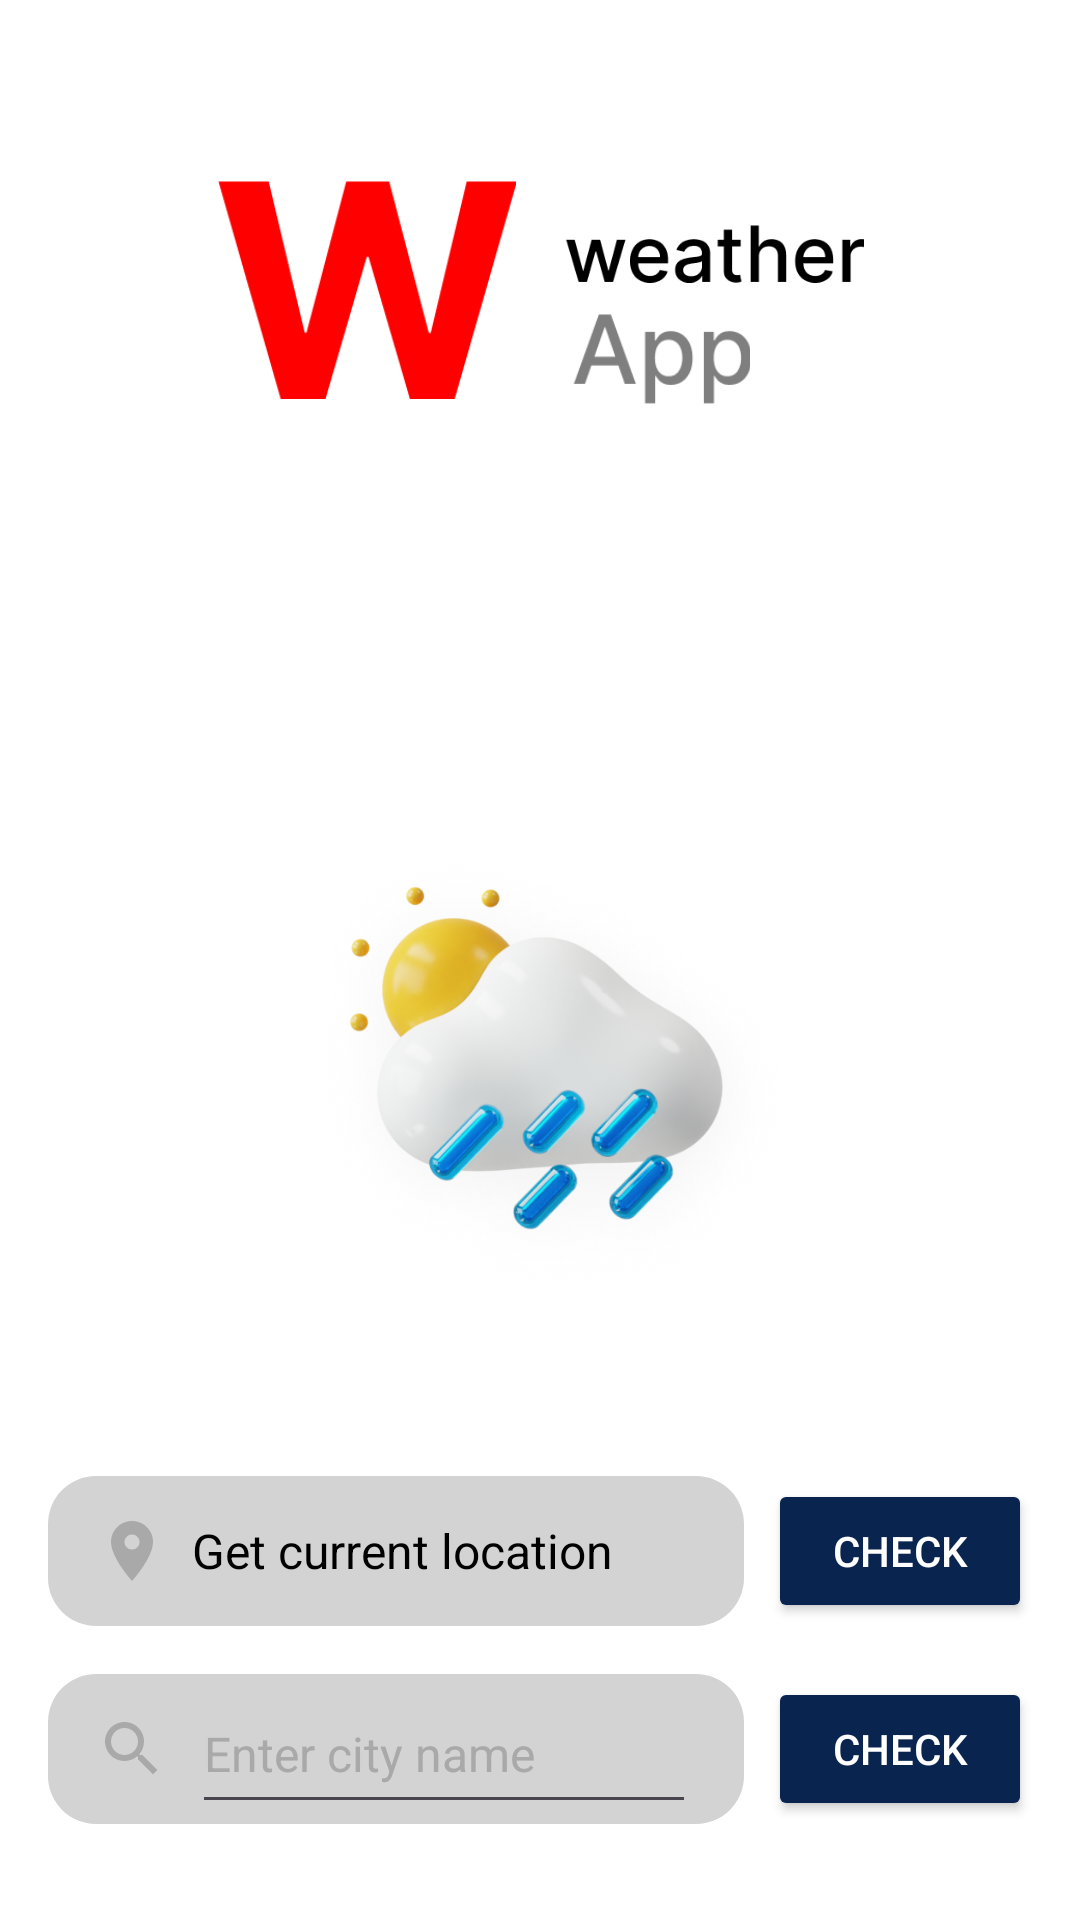

The Android layout XML behind this screen, and the referenced resources:
<!-- AndroidManifest.xml: application theme Theme.WeatherApp -->
<!-- res/layout/fragment_location.xml -->
<?xml version="1.0" encoding="utf-8"?>
<androidx.constraintlayout.widget.ConstraintLayout xmlns:android="http://schemas.android.com/apk/res/android"
    xmlns:app="http://schemas.android.com/apk/res-auto"
    style="@style/WhiteBackgroundTheme"
    android:layout_width="match_parent"
    android:layout_height="match_parent">

    <include
        layout="@layout/logo_layout"
        android:layout_width="wrap_content"
        android:layout_height="wrap_content"
        app:layout_constraintBottom_toTopOf="@id/imageCloud"
        app:layout_constraintEnd_toEndOf="parent"
        app:layout_constraintStart_toStartOf="parent"
        app:layout_constraintTop_toTopOf="parent" />

    <ImageView
        android:id="@+id/imageCloud"
        android:layout_width="300dp"
        android:layout_height="300dp"
        android:layout_marginBottom="64dp"
        android:contentDescription="@string/cloud_icon"
        android:src="@drawable/sun_cloud_angled_rain"
        app:layout_constraintBottom_toBottomOf="parent"
        app:layout_constraintEnd_toEndOf="parent"
        app:layout_constraintHorizontal_bias="0.495"
        app:layout_constraintStart_toStartOf="parent"
        app:layout_constraintTop_toTopOf="parent"
        app:layout_constraintVertical_bias="0.7" />

    <androidx.constraintlayout.widget.ConstraintLayout
        android:id="@+id/currentLocationContainer"
        android:layout_width="0dp"
        android:layout_height="50dp"
        android:layout_marginHorizontal="16dp"
        android:layout_marginBottom="16dp"
        app:layout_constraintBottom_toTopOf="@+id/searchContainer"
        app:layout_constraintEnd_toEndOf="parent"
        app:layout_constraintStart_toStartOf="parent">

        <androidx.constraintlayout.widget.ConstraintLayout
            android:layout_width="0dp"
            android:layout_height="match_parent"
            android:layout_marginEnd="8dp"
            android:background="@drawable/rounded_button_background"
            app:layout_constraintBottom_toBottomOf="parent"
            app:layout_constraintEnd_toStartOf="@id/btnCheckLocation"
            app:layout_constraintStart_toStartOf="parent"
            app:layout_constraintTop_toTopOf="parent">

            <ImageView
                android:id="@+id/iconLocation"
                android:layout_width="24dp"
                android:layout_height="24dp"
                android:layout_marginStart="16dp"
                android:contentDescription="@string/location_icon"
                android:src="@drawable/baseline_location_on_24"
                app:layout_constraintBottom_toBottomOf="parent"
                app:layout_constraintStart_toStartOf="parent"
                app:layout_constraintTop_toTopOf="parent" />

            <TextView
                android:id="@+id/tvCurrentLocation"
                android:layout_width="0dp"
                android:layout_height="match_parent"
                android:layout_marginStart="8dp"
                android:gravity="start|center"
                android:text="@string/get_current_location"
                android:textColor="@color/black"
                android:textSize="16sp"
                app:layout_constraintBottom_toBottomOf="parent"
                app:layout_constraintEnd_toEndOf="parent"
                app:layout_constraintStart_toEndOf="@id/iconLocation"
                app:layout_constraintTop_toTopOf="parent" />
        </androidx.constraintlayout.widget.ConstraintLayout>

        <Button
            android:id="@+id/btnCheckLocation"
            android:layout_width="wrap_content"
            android:layout_height="wrap_content"
            android:backgroundTint="@color/dark_blue"
            android:text="@string/check"
            android:textColor="@color/white"
            app:layout_constraintBottom_toBottomOf="parent"
            app:layout_constraintEnd_toEndOf="parent"
            app:layout_constraintTop_toTopOf="parent" />
    </androidx.constraintlayout.widget.ConstraintLayout>


    <androidx.constraintlayout.widget.ConstraintLayout
        android:id="@+id/searchContainer"
        android:layout_width="0dp"
        android:layout_height="50dp"
        android:layout_marginHorizontal="16dp"
        android:layout_marginBottom="32dp"
        app:layout_constraintBottom_toBottomOf="parent"
        app:layout_constraintEnd_toEndOf="parent"
        app:layout_constraintStart_toStartOf="parent">

        <androidx.constraintlayout.widget.ConstraintLayout
            android:layout_width="0dp"
            android:layout_height="match_parent"
            android:layout_marginEnd="8dp"
            android:background="@drawable/rounded_button_background"
            app:layout_constraintBottom_toBottomOf="parent"
            app:layout_constraintEnd_toStartOf="@id/btnCheckCity"
            app:layout_constraintStart_toStartOf="parent"
            app:layout_constraintTop_toTopOf="parent">

            <ImageView
                android:id="@+id/iconSearch"
                android:layout_width="24dp"
                android:layout_height="24dp"
                android:layout_marginStart="16dp"
                android:contentDescription="@string/search_icon"
                android:src="@drawable/baseline_search_24"
                app:layout_constraintBottom_toBottomOf="parent"
                app:layout_constraintStart_toStartOf="parent"
                app:layout_constraintTop_toTopOf="parent" />

            <EditText
                android:id="@+id/etSearchCity"
                android:layout_width="0dp"
                android:layout_height="match_parent"
                android:layout_marginStart="8dp"
                android:layout_marginEnd="16dp"
                android:color="@color/black"
                android:hint="@string/search_hint"
                android:importantForAutofill="no"
                android:inputType="text"
                android:textColor="@color/black"
                android:textColorHint="@color/dark_gray"
                android:textSize="16sp"
                app:layout_constraintBottom_toBottomOf="parent"
                app:layout_constraintEnd_toEndOf="parent"
                app:layout_constraintStart_toEndOf="@id/iconSearch"
                app:layout_constraintTop_toTopOf="parent" />

        </androidx.constraintlayout.widget.ConstraintLayout>

        <Button
            android:id="@+id/btnCheckCity"
            android:layout_width="wrap_content"
            android:layout_height="wrap_content"
            android:backgroundTint="@color/dark_blue"
            android:text="@string/check"
            android:textColor="@color/white"
            app:layout_constraintBottom_toBottomOf="parent"
            app:layout_constraintEnd_toEndOf="parent"
            app:layout_constraintTop_toTopOf="parent" />
    </androidx.constraintlayout.widget.ConstraintLayout>

</androidx.constraintlayout.widget.ConstraintLayout>
<!-- res/layout/logo_layout.xml (included above) -->
<?xml version="1.0" encoding="utf-8"?>
<androidx.constraintlayout.widget.ConstraintLayout xmlns:android="http://schemas.android.com/apk/res/android"
    android:layout_width="wrap_content"
    android:layout_height="wrap_content"
    xmlns:app="http://schemas.android.com/apk/res-auto">

    <ImageView
        android:id="@+id/imageW"
        android:layout_width="100dp"
        android:layout_height="100dp"
        android:contentDescription="@string/logo_w"
        android:src="@drawable/w"
        app:layout_constraintStart_toStartOf="parent"
        app:layout_constraintTop_toTopOf="parent" />

    <ImageView
        android:id="@+id/imageWeather"
        android:layout_width="100dp"
        android:layout_height="40dp"
        android:layout_marginStart="16dp"
        android:contentDescription="@string/logo_weather"
        android:src="@drawable/weather"
        app:layout_constraintBottom_toBottomOf="@id/imageW"
        app:layout_constraintStart_toEndOf="@id/imageW"
        app:layout_constraintTop_toTopOf="@id/imageW"
        app:layout_constraintVertical_bias="0.3" />

    <ImageView
        android:id="@+id/imageApp"
        android:layout_width="80dp"
        android:layout_height="30dp"
        android:layout_marginStart="-8dp"
        android:contentDescription="@string/logo_app"
        android:src="@drawable/app"
        app:layout_constraintStart_toStartOf="@id/imageWeather"
        app:layout_constraintTop_toBottomOf="@id/imageWeather" />

</androidx.constraintlayout.widget.ConstraintLayout>
<!-- resources referenced by this layout -->
<resources>
  <color name="black">#FF000000</color>
  <color name="dark_blue">#08244F</color>
  <color name="dark_gray">#A9A9A9</color>
  <color name="white">#FFFFFFFF</color>
  <!-- drawable app: png bitmap (drawable, 2318 bytes) -->
  <!-- drawable baseline_location_on_24 (drawable) -->
  <vector xmlns:android="http://schemas.android.com/apk/res/android" android:height="24dp" android:tint="#A9A9A9" android:viewportHeight="24" android:viewportWidth="24" android:width="24dp">
        
      <path android:fillColor="@android:color/white" android:pathData="M12,2C8.13,2 5,5.13 5,9c0,5.25 7,13 7,13s7,-7.75 7,-13c0,-3.87 -3.13,-7 -7,-7zM12,11.5c-1.38,0 -2.5,-1.12 -2.5,-2.5s1.12,-2.5 2.5,-2.5 2.5,1.12 2.5,2.5 -1.12,2.5 -2.5,2.5z"/>
      
  </vector>
  <!-- drawable baseline_search_24 (drawable) -->
  <vector xmlns:android="http://schemas.android.com/apk/res/android" android:height="24dp" android:tint="#A9A9A9" android:viewportHeight="24" android:viewportWidth="24" android:width="24dp">
        
      <path android:fillColor="@android:color/white" android:pathData="M15.5,14h-0.79l-0.28,-0.27C15.41,12.59 16,11.11 16,9.5 16,5.91 13.09,3 9.5,3S3,5.91 3,9.5 5.91,16 9.5,16c1.61,0 3.09,-0.59 4.23,-1.57l0.27,0.28v0.79l5,4.99L20.49,19l-4.99,-5zM9.5,14C7.01,14 5,11.99 5,9.5S7.01,5 9.5,5 14,7.01 14,9.5 11.99,14 9.5,14z"/>
      
  </vector>
  <!-- drawable rounded_button_background (drawable) -->
  <?xml version="1.0" encoding="utf-8"?>
  <shape xmlns:android="http://schemas.android.com/apk/res/android" android:shape="rectangle">
      <solid android:color="@color/gray" />
      <corners android:radius="16dp" />
  </shape>
  <!-- drawable sun_cloud_angled_rain: png bitmap (drawable, 227028 bytes) -->
  <!-- drawable w: png bitmap (drawable, 4523 bytes) -->
  <!-- drawable weather: png bitmap (drawable, 3797 bytes) -->
  <string name="check">Check</string>
  <string name="cloud_icon">Icon of a cloud with rain and sun</string>
  <string name="get_current_location">Get current location</string>
  <string name="location_icon">Location icon</string>
  <string name="logo_app">The word "App" from the logo</string>
  <string name="logo_w">Logo letter W</string>
  <string name="logo_weather">The word "weather" from the logo</string>
  <string name="search_hint">Enter city name</string>
  <string name="search_icon">Search icon</string>
  <style name="WhiteBackgroundTheme">
          <item name="android:background">@color/white</item>
      </style>
  <style name="Theme.WeatherApp" parent="Base.Theme.WeatherApp" />
  <color name="gray">#D3D3D3</color>
  <style name="Base.Theme.WeatherApp" parent="Theme.Material3.DayNight.NoActionBar">
          
          
      </style>
</resources>
